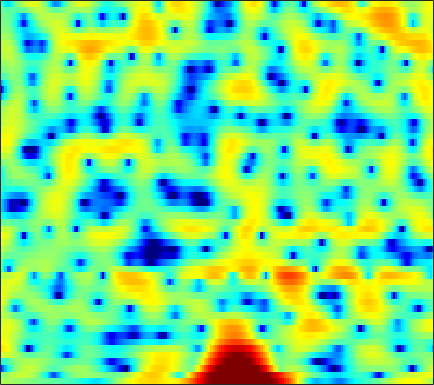

Source data for this figure (header and first rows):
1.9031, 1.8158, 1.6917, 1.5498, 1.4362, 1.2887, 1.1151, 0.98468, 0.8294, 0.66102, 0.49987, 0.37915, 0.22058, 0.059991, -0.064166, -0.21669, -0.38562, -0.52021, -0.70091, -0.85889, -1.0047, -1.1163, -1.258, -1.3879
-0.327, 0.1111, 0.6595, 1.16, 1.503, 1.904, 2.236, 2.434, 2.628, 2.739, 2.753, 2.701, 2.535, 2.247, 1.947, 1.422, 0.7396, 0.1075, -0.9246, -2.214, -3.836, -5.317, -7.721, -10.54
-13.41, -10.96, -7.837, -5.271, -3.7, -1.981, -0.6157, 0.2139, 1.095, 1.755, 2.228, 2.466, 2.64, 2.663, 2.585, 2.369, 2.025, 1.689, 1.143, 0.5132, -0.1556, -0.661, -1.276, -1.748
-4.118, -3.751, -3.038, -2.189, -1.538, -0.7271, -0.02669, 0.4174, 0.8921, 1.239, 1.481, 1.602, 1.685, 1.693, 1.661, 1.569, 1.433, 1.295, 1.066, 0.7988, 0.4886, 0.2345, -0.1247, -0.4927
3.607, 3.489, 3.296, 3.058, 2.837, 2.472, 2.014, 1.612, 0.9978, 0.3173, -0.3677, -0.8326, -1.31, -1.55, -1.554, -1.365, -1.062, -0.8338, -0.5835, -0.4407, -0.4539, -0.5836, -0.9337, -1.506
6.127, 5.793, 5.254, 4.594, 3.999, 3.051, 1.877, 0.8113, -0.9319, -3.217, -6.366, -9.782, -18.04, -20.41, -13, -8.208, -5.442, -4.045, -2.745, -1.899, -1.403, -1.226, -1.22, -1.461
5.286, 4.959, 4.445, 3.839, 3.322, 2.539, 1.648, 0.9151, -0.1352, -1.227, -2.274, -2.96, -3.65, -3.996, -4.016, -3.803, -3.43, -3.114, -2.712, -2.382, -2.149, -2.043, -1.996, -2.063
4.392, 4.224, 3.935, 3.564, 3.227, 2.698, 2.084, 1.575, 0.8502, 0.09545, -0.6502, -1.175, -1.797, -2.3, -2.564, -2.769, -2.826, -2.782, -2.643, -2.472, -2.326, -2.254, -2.232, -2.315
3.697, 3.936, 4.085, 4.038, 3.878, 3.508, 2.965, 2.443, 1.602, 0.5788, -0.6326, -1.653, -3.13, -4.618, -5.544, -6.151, -5.831, -5.138, -4.016, -2.96, -2.121, -1.669, -1.313, -1.237
2.681, 3.213, 3.588, 3.651, 3.534, 3.195, 2.67, 2.158, 1.313, 0.2385, -1.145, -2.457, -4.714, -7.894, -11.04, -14.05, -10.75, -7.724, -4.744, -2.699, -1.278, -0.5225, 0.1196, 0.4208
2.456, 2.296, 1.883, 1.284, 0.7544, 0.01907, -0.6426, -1.046, -1.42, -1.657, -1.863, -2.034, -2.273, -2.507, -2.586, -2.49, -2.138, -1.717, -1.057, -0.406, 0.1555, 0.4984, 0.8302, 1.017
3.342, 2.451, 0.9113, -1.147, -3.156, -6.659, -10.58, -11.18, -8.203, -5.279, -3.235, -2.158, -1.109, -0.3695, 0.03834, 0.4539, 0.7683, 0.9511, 1.13, 1.248, 1.291, 1.272, 1.199, 1.077
4.648, 3.791, 2.412, 0.7468, -0.6677, -2.599, -4.057, -4.378, -3.646, -2.358, -1.127, -0.3526, 0.4325, 0.9922, 1.269, 1.475, 1.529, 1.466, 1.243, 0.886, 0.388, -0.08698, -0.8165, -1.638
4.688, 4.242, 3.604, 2.936, 2.444, 1.844, 1.376, 1.128, 0.932, 0.8641, 0.8458, 0.8525, 0.8367, 0.7628, 0.6578, 0.4425, 0.1222, -0.1967, -0.7497, -1.5, -2.475, -3.406, -4.998, -7.125
3.913, 3.829, 3.688, 3.502, 3.338, 3.074, 2.786, 2.547, 2.182, 1.77, 1.298, 0.8985, 0.335, -0.2572, -0.687, -1.214, -1.695, -2.025, -2.48, -3.083, -3.873, -4.63, -5.92, -7.475
2.769, 3.17, 3.53, 3.736, 3.814, 3.831, 3.72, 3.551, 3.174, 2.564, 1.699, 0.8184, -0.6512, -2.421, -3.768, -5.03, -5.104, -4.575, -3.751, -3.17, -3.081, -3.312, -4.039, -5.2
1.532, 1.838, 1.966, 2.077, 2.259, 2.706, 3.2, 3.496, 3.674, 3.463, 2.772, 1.871, 0.01835, -2.889, -6.091, -10.73, -8.32, -5.074, -2.279, -0.7008, 0.01587, 0.09542, -0.3363, -1.427
-1.465, -3.172, -6.788, -12.45, -12.17, -6.371, -2.593, -0.7718, 0.7984, 1.665, 1.993, 1.986, 1.692, 1.252, 0.9357, 0.6992, 0.7423, 0.9561, 1.368, 1.723, 1.897, 1.863, 1.606, 1.115
-1.315, -2.48, -4.057, -5.141, -5.215, -4.3, -2.97, -1.998, -0.9254, -0.1281, 0.4234, 0.7016, 0.9311, 1.072, 1.149, 1.234, 1.342, 1.415, 1.518, 1.597, 1.609, 1.562, 1.421, 1.194
0.6722, 0.1726, -0.4268, -0.8927, -1.124, -1.252, -1.214, -1.134, -0.9732, -0.7922, -0.5887, -0.4443, -0.2356, -0.03569, 0.1115, 0.3001, 0.4885, 0.6159, 0.7476, 0.8379, 0.8932, 0.9121, 0.8877, 0.8107
2.228, 1.854, 1.336, 0.8055, 0.4056, -0.1429, -0.6636, -1.038, -1.476, -1.809, -1.98, -1.985, -1.816, -1.512, -1.232, -0.8419, -0.4985, -0.267, -0.02106, 0.1611, 0.2926, 0.3707, 0.4516, 0.5181
3.678, 3.354, 2.821, 2.147, 1.54, 0.5421, -0.6742, -1.72, -3.293, -4.864, -5.929, -5.976, -5.146, -3.863, -2.935, -1.904, -1.183, -0.8296, -0.5464, -0.4265, -0.3975, -0.3798, -0.2729, -0.0514
4.518, 4.373, 4.004, 3.399, 2.766, 1.656, 0.08923, -1.46, -4.328, -8.758, -16.93, -16.42, -8.804, -4.874, -3.059, -1.55, -0.7562, -0.591, -0.8693, -1.69, -2.891, -3.797, -4.245, -3.303
2.565, 2.794, 2.848, 2.641, 2.32, 1.714, 0.9074, 0.172, -0.8605, -1.76, -2.289, -2.271, -1.807, -1.011, -0.4345, 0.1297, 0.3057, 0.1367, -0.6669, -2.285, -5.136, -8.451, -12.45, -7.688
-1.562, -1.142, -0.8989, -0.9191, -1.057, -1.338, -1.607, -1.784, -1.938, -1.977, -1.816, -1.565, -1.135, -0.6097, -0.2138, 0.2658, 0.5735, 0.6847, 0.6394, 0.4108, 0.05959, -0.122, -0.09971, 0.3074
-4.694, -4.866, -5.359, -6.056, -6.582, -7.177, -7.434, -7.39, -7.085, -6.596, -5.886, -5.248, -4.195, -3.073, -2.224, -1.144, -0.1776, 0.4354, 1.143, 1.695, 2.127, 2.402, 2.73, 3.021
-6.66, -7.807, -9.935, -12.91, -15.64, -18.8, -18.45, -17, -15.59, -14.7, -13.88, -12.68, -10.27, -7.572, -5.674, -3.467, -1.636, -0.4731, 0.7992, 1.816, 2.642, 3.131, 3.637, 3.986
-6.623, -7.902, -10.11, -13, -15.54, -18.33, -18.5, -17.93, -17.96, -19.98, -25.41, -24.77, -15.81, -10.43, -7.565, -4.633, -2.391, -1.038, 0.4419, 1.616, 2.539, 3.099, 3.68, 4.089
-4.994, -5.617, -6.543, -7.536, -8.249, -9.018, -9.617, -9.923, -10.13, -10.22, -9.848, -9.168, -7.787, -6.085, -4.758, -3.128, -1.659, -0.7273, 0.3584, 1.274, 2.018, 2.496, 3.031, 3.463
-3.678, -3.756, -3.905, -4.061, -4.19, -4.313, -4.414, -4.428, -4.362, -4.198, -3.927, -3.604, -3.085, -2.481, -2.006, -1.386, -0.8238, -0.4434, -0.008786, 0.3843, 0.7642, 1.063, 1.495, 1.972
-3.468, -3.021, -2.452, -1.963, -1.656, -1.354, -1.098, -0.9554, -0.8265, -0.6875, -0.5779, -0.5217, -0.4419, -0.3857, -0.3913, -0.4464, -0.6347, -0.8353, -1.214, -1.685, -2.077, -2.198, -1.913, -1.111
-5.073, -3.548, -1.942, -0.7887, -0.1494, 0.4528, 0.8264, 0.9801, 1.068, 1.033, 0.9371, 0.8091, 0.5841, 0.2843, 0.00547, -0.4923, -1.159, -1.867, -3.165, -5.135, -8.32, -11.93, -14.21, -8.272
-4.642, -2.922, -1.221, -0.07859, 0.4711, 0.9344, 1.056, 0.9885, 0.7722, 0.3741, -0.1011, -0.4642, -0.9644, -1.458, -1.787, -2.264, -2.733, -3.213, -3.972, -4.948, -6.245, -6.985, -6.746, -4.843
-0.7913, -0.1584, 0.4976, 0.8947, 0.9782, 0.8019, 0.311, -0.2547, -1.231, -2.401, -3.686, -4.567, -5.586, -6.278, -6.58, -6.621, -6.362, -5.963, -5.351, -4.651, -3.855, -3.214, -2.209, -1.012
1.914, 2.205, 2.357, 2.197, 1.869, 1.028, -0.2352, -1.536, -3.816, -6.684, -10.06, -12.59, -14.87, -15.9, -16.43, -16.16, -14.1, -11.72, -8.823, -6.502, -4.503, -3.261, -1.816, -0.4581
3.785, 4.037, 4.091, 3.774, 3.275, 2.224, 0.6316, -0.9698, -3.841, -7.734, -13.4, -19.25, -22.55, -20.57, -21.02, -22.12, -17.98, -13.95, -10.08, -7.363, -5.441, -4.296, -2.961, -1.797
4.655, 4.958, 5.096, 4.917, 4.547, 3.777, 2.635, 1.556, -0.2242, -2.251, -4.326, -5.802, -7.294, -8.216, -8.535, -8.591, -8.201, -7.699, -7.093, -6.708, -6.623, -6.728, -6.892, -6.644
3.957, 4.375, 4.69, 4.748, 4.623, 4.232, 3.615, 3.008, 2.089, 1.039, -0.009162, -0.7983, -1.758, -2.578, -3.108, -3.746, -4.284, -4.781, -5.54, -6.692, -8.49, -10.61, -15.73, -34.08
2.687, 3.225, 3.719, 3.974, 4.032, 3.918, 3.627, 3.303, 2.77, 2.125, 1.403, 0.8542, 0.1032, -0.6427, -1.194, -1.903, -2.653, -3.255, -4.147, -5.207, -6.478, -7.522, -8.852, -9.596
1.857, 2.411, 2.969, 3.32, 3.465, 3.496, 3.36, 3.159, 2.75, 2.225, 1.589, 1.089, 0.387, -0.321, -0.8333, -1.458, -2.048, -2.438, -2.95, -3.421, -3.93, -4.272, -4.701, -5.039
1.524, 2.008, 2.55, 2.947, 3.125, 3.228, 3.144, 2.967, 2.542, 1.958, 1.206, 0.5462, -0.4046, -1.348, -1.981, -2.627, -2.955, -2.984, -2.875, -2.663, -2.458, -2.357, -2.302, -2.359
0.8486, 1.372, 2.005, 2.53, 2.831, 3.061, 3.073, 2.913, 2.487, 1.752, 0.691, -0.3711, -2.157, -4.374, -6.163, -7.959, -7.627, -6.351, -4.391, -2.797, -1.585, -0.9421, -0.3574, -0.06507
-1.82, -0.9918, 0.09473, 1.081, 1.714, 2.317, 2.635, 2.655, 2.397, 1.733, 0.6596, -0.4731, -2.53, -5.5, -8.597, -13.52, -11.52, -7.849, -4.338, -1.939, -0.3003, 0.578, 1.372, 1.797
-8.564, -6.674, -4.171, -2.029, -0.7855, 0.4879, 1.282, 1.607, 1.647, 1.339, 0.6975, 0.05647, -0.9617, -1.997, -2.657, -3.08, -2.804, -2.205, -1.076, 0.09026, 1.158, 1.811, 2.436, 2.75
-18.4, -12.38, -7.453, -4.268, -2.531, -0.9091, 0.09593, 0.5047, 0.6492, 0.4284, -0.1405, -0.7093, -1.562, -2.32, -2.681, -2.704, -2.224, -1.597, -0.5378, 0.5669, 1.561, 2.198, 2.825, 3.18
-8.482, -6.935, -4.794, -2.929, -1.782, -0.6899, -0.04008, 0.1341, 0.02395, -0.574, -1.63, -2.788, -4.838, -7.458, -9.326, -9.603, -7.052, -4.843, -2.414, -0.4665, 1.006, 1.862, 2.715, 3.272
-3.368, -2.666, -1.726, -0.8726, -0.3747, 0.1141, 0.3089, 0.2589, -0.1275, -0.918, -2.119, -3.394, -5.696, -8.845, -11.41, -11.83, -8.36, -5.838, -3.136, -1.139, 0.4033, 1.277, 2.173, 2.769
-1.035, -0.5431, 0.03452, 0.4777, 0.7066, 0.851, 0.7889, 0.6139, 0.1659, -0.4516, -1.274, -1.949, -2.876, -3.671, -4.015, -4.048, -3.526, -2.869, -1.845, -0.7924, 0.169, 0.8101, 1.5, 1.976
0.2309, 0.7462, 1.255, 1.553, 1.66, 1.605, 1.346, 1.034, 0.4822, -0.1567, -0.8875, -1.403, -1.998, -2.459, -2.653, -2.718, -2.551, -2.273, -1.776, -1.13, -0.4436, 0.1098, 0.7692, 1.301
1.288, 1.861, 2.318, 2.495, 2.458, 2.15, 1.592, 1.001, 0.06173, -1.048, -2.183, -2.981, -3.855, -4.379, -4.598, -4.651, -4.567, -4.464, -4.152, -3.578, -2.688, -1.836, -0.6552, 0.473
2.098, 2.531, 2.832, 2.811, 2.557, 1.953, 1.004, 0.03041, -1.636, -3.832, -6.516, -8.766, -11.15, -11.26, -10.42, -9.44, -9.222, -9.679, -10.94, -11.81, -9.601, -6.898, -3.563, -1.004
2.03, 2.264, 2.367, 2.164, 1.798, 1.038, -0.09763, -1.209, -3.12, -5.734, -9.22, -12.76, -17.91, -16.26, -13.4, -11.3, -10.65, -11.02, -12.64, -14.31, -11.45, -7.982, -4.111, -1.235
1.108, 1.289, 1.285, 1.01, 0.65, -0.1097, -1.159, -2.071, -3.511, -5.01, -6.461, -7.395, -8.179, -8.271, -8.014, -7.429, -6.792, -6.345, -5.764, -4.903, -3.678, -2.588, -0.9982, 0.4955
0.01769, 0.245, 0.2511, -0.03526, -0.4475, -1.277, -2.363, -3.34, -4.755, -6.004, -6.969, -7.247, -7.015, -6.357, -5.707, -4.695, -3.709, -3.011, -2.085, -1.18, -0.2847, 0.3808, 1.243, 2.019
-0.6564, -0.3988, -0.325, -0.6, -1.079, -2.014, -3.384, -4.847, -7.383, -11.03, -14.98, -14.48, -10.43, -7.093, -5.205, -3.267, -1.793, -0.8865, 0.1054, 0.8911, 1.54, 1.954, 2.395, 2.768
-0.896, -0.6888, -0.63, -0.8375, -1.151, -1.804, -2.821, -3.852, -5.676, -7.958, -9.779, -9.391, -6.957, -4.357, -2.752, -1.081, 0.1629, 0.8731, 1.522, 1.942, 2.166, 2.243, 2.254, 2.215
-1.174, -1.296, -1.562, -1.743, -1.74, -1.7, -1.644, -1.585, -1.582, -1.572, -1.335, -0.98, -0.3029, 0.5146, 1.133, 1.799, 2.254, 2.403, 2.394, 2.12, 1.603, 1.086, 0.338, -0.4302
-2.412, -3.79, -5.699, -6.481, -5.809, -3.968, -2.088, -0.9438, 0.3005, 1.283, 2.09, 2.594, 3.16, 3.606, 3.83, 3.952, 3.807, 3.491, 2.784, 1.662, 0.082, -1.414, -3.859, -6.612
